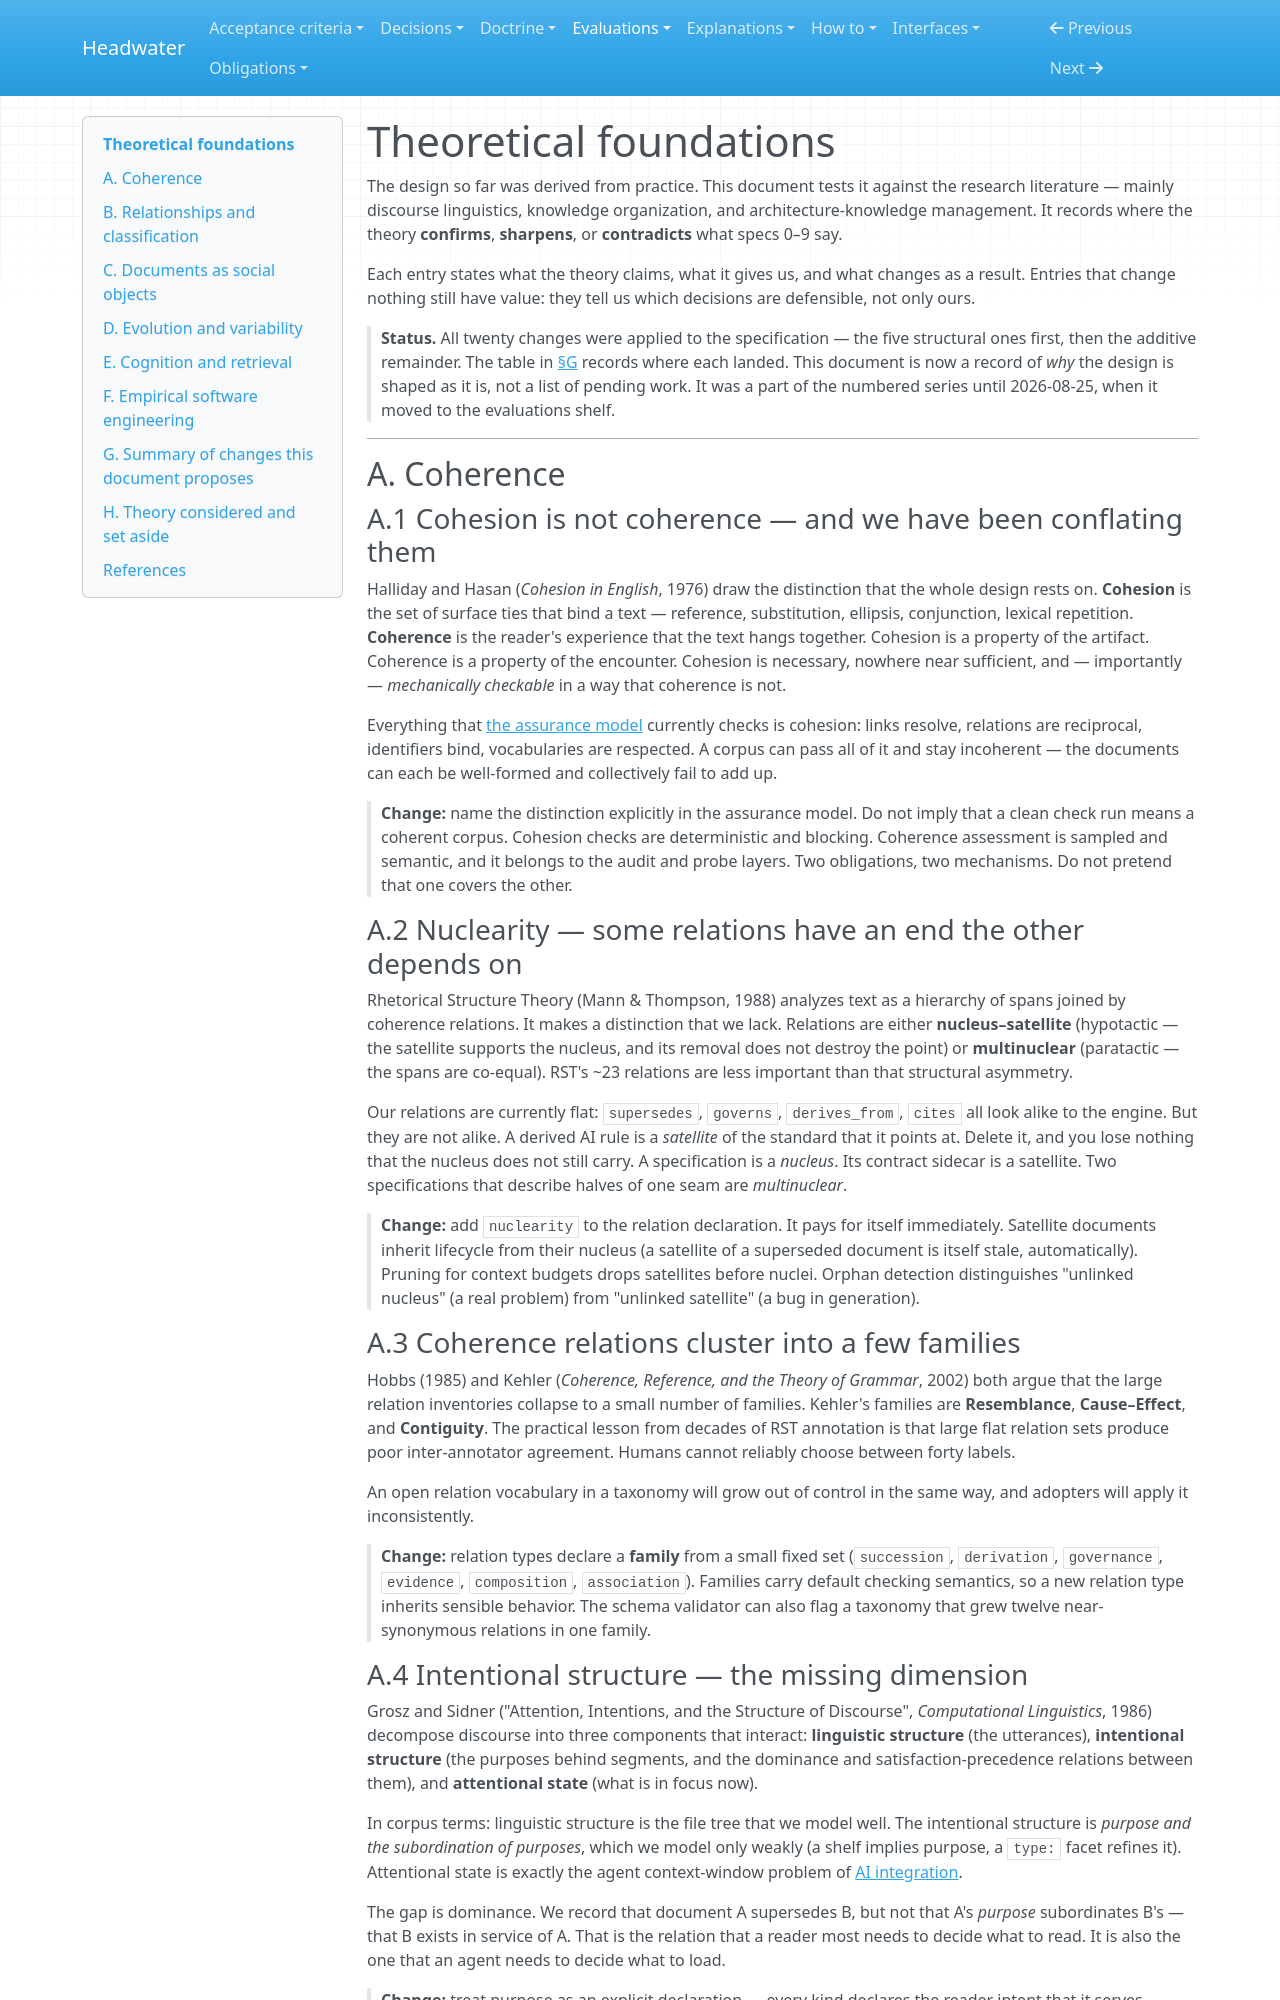

repository: headwater-ai/headwater · page: evaluations/theoretical-foundations/index.html · generator: mkdocs

---
id: HW-EVAL-theoretical-foundations
status: current
status_since: 2026-08-01
last_verified: 2026-08-11
summary: Where the research literature confirms, sharpens, or contradicts the design, and what changed in the specification as a result.
title: "Theoretical foundations"
provenance:
  warrant: accepted
  agency: mixed
  drafted_by: [claude-fable-5, claude-opus-5]
  activity: draft+revise
  accepted_by: j.baxter
  evidence_basis: evidenced
relations:
  cited_by:
    - HW-SPEC-vision-and-scope
    - HW-SPEC-taxonomy-model
    - HW-SPEC-assurance-model
    - HW-SPEC-ai-integration
    - HW-SPEC-check-layer
    - HW-SPEC-glossary
---

# Theoretical foundations

The design so far was derived from practice. This document tests it against the research literature — mainly discourse linguistics, knowledge organization, and architecture-knowledge management. It records where the theory **confirms**, **sharpens**, or **contradicts** what specs 0–9 say.

Each entry states what the theory claims, what it gives us, and what changes as a result. Entries that change nothing still have value: they tell us which decisions are defensible, not only ours.

> **Status.** All twenty changes were applied to the specification — the five structural ones first, then the additive remainder. The table in [§G](#g-summary-of-changes-this-document-proposes) records where each landed. This document is now a record of *why* the design is shaped as it is, not a list of pending work. It was a part of the numbered series until 2026-08-25, when it moved to the evaluations shelf.

---

## A. Coherence

### A.1 Cohesion is not coherence — and we have been conflating them

Halliday and Hasan (*Cohesion in English*, 1976) draw the distinction that the whole design rests on. **Cohesion** is the set of surface ties that bind a text — reference, substitution, ellipsis, conjunction, lexical repetition. **Coherence** is the reader's experience that the text hangs together. Cohesion is a property of the artifact. Coherence is a property of the encounter. Cohesion is necessary, nowhere near sufficient, and — importantly — *mechanically checkable* in a way that coherence is not.

Everything that [the assurance model](../spec/assurance-model.md) currently checks is cohesion: links resolve, relations are reciprocal, identifiers bind, vocabularies are respected. A corpus can pass all of it and stay incoherent — the documents can each be well-formed and collectively fail to add up.

> **Change:** name the distinction explicitly in the assurance model. Do not imply that a clean check run means a coherent corpus. Cohesion checks are deterministic and blocking. Coherence assessment is sampled and semantic, and it belongs to the audit and probe layers. Two obligations, two mechanisms. Do not pretend that one covers the other.

### A.2 Nuclearity — some relations have an end the other depends on

Rhetorical Structure Theory (Mann & Thompson, 1988) analyzes text as a hierarchy of spans joined by coherence relations. It makes a distinction that we lack. Relations are either **nucleus–satellite** (hypotactic — the satellite supports the nucleus, and its removal does not destroy the point) or **multinuclear** (paratactic — the spans are co-equal). RST's ~23 relations are less important than that structural asymmetry.

Our relations are currently flat: `supersedes`, `governs`, `derives_from`, `cites` all look alike to the engine. But they are not alike. A derived AI rule is a *satellite* of the standard that it points at. Delete it, and you lose nothing that the nucleus does not still carry. A specification is a *nucleus*. Its contract sidecar is a satellite. Two specifications that describe halves of one seam are *multinuclear*.

> **Change:** add `nuclearity` to the relation declaration. It pays for itself immediately. Satellite documents inherit lifecycle from their nucleus (a satellite of a superseded document is itself stale, automatically). Pruning for context budgets drops satellites before nuclei. Orphan detection distinguishes "unlinked nucleus" (a real problem) from "unlinked satellite" (a bug in generation).

### A.3 Coherence relations cluster into a few families

Hobbs (1985) and Kehler (*Coherence, Reference, and the Theory of Grammar*, 2002) both argue that the large relation inventories collapse to a small number of families. Kehler's families are **Resemblance**, **Cause–Effect**, and **Contiguity**. The practical lesson from decades of RST annotation is that large flat relation sets produce poor inter-annotator agreement. Humans cannot reliably choose between forty labels.

An open relation vocabulary in a taxonomy will grow out of control in the same way, and adopters will apply it inconsistently.

> **Change:** relation types declare a **family** from a small fixed set (`succession`, `derivation`, `governance`, `evidence`, `composition`, `association`). Families carry default checking semantics, so a new relation type inherits sensible behavior. The schema validator can also flag a taxonomy that grew twelve near-synonymous relations in one family.
